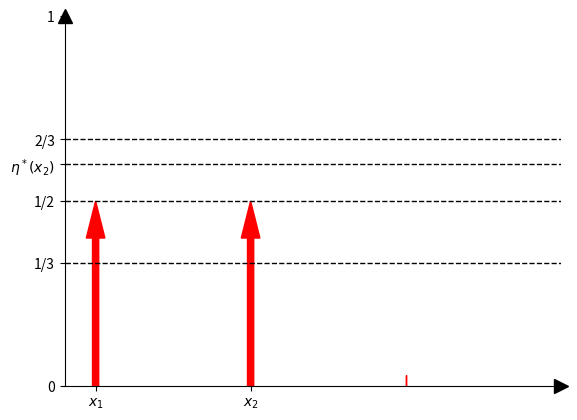

Write the Python code that produced this figure. (Note: this script raises an exception after producing the figure.)
"""

@author: andrewkof

Run example:
python3 Dirac_case2.py --h=0.3


Visit "Run examples" section of README for more info about the default values and choices.

"""
import argparse
import numpy as np
import matplotlib.pyplot as plt                                                                                 # Import required libraries
import matplotlib.animation as animation

parser = argparse.ArgumentParser(description='Dirac')
parser.add_argument('--h', default=0.1, type=float, help='[float] Position of η(x2) from 0.5')
args = parser.parse_args()
h = args.h

arrow1_goes_up = np.linspace(1/2-h,1/3,20)                                                                      # 20 equidistant frames for each arrow
arrow1_goes_down = np.linspace(1/2-h,1/2,20)[::-1]
arrow2_goes_up = np.linspace(1/2,1/2+h,20)
arrow2_goes_down = np.linspace(1/3, 1/2+h, 20)[::-1]
arrow3_goes_up = np.linspace(0, 1/3, 20)



fig, ax = plt.subplots()

ax.spines["right"].set_visible(False)                                                                           # Make invisible the top and right lines of
ax.spines["top"].set_visible(False)                                                                             # the frame

ax.plot((1), (0), ls="", marker=">", ms=10, color="k",transform=ax.get_yaxis_transform(), clip_on=False)        # Create 2 arrows on x,y axis
ax.plot((-0.1), (1), ls="", marker="^", ms=10, color="k",transform=ax.get_xaxis_transform(), clip_on=False)

plt.xlim(-0.1,1.5)                                                                                              # Limit frame, (x,y) = [-0.1,1.5]x[0,1]
plt.ylim(0,1)

patch1 = plt.Arrow(0,0,0,1/2,width=0.1,color='red')                                                             # Initialize 3 arrows
patch2 = plt.Arrow(0.5,0, 0,1/2,width=0.1,color='red')
patch3 = plt.Arrow(1,0, 0,0,width=0.1,color='red')
ax.add_patch(patch1)
ax.add_patch(patch2)
ax.add_patch(patch3)

plt.plot([-1, 2],[1/3,1/3],'--', linewidth=1,color = 'black')                                                   # Plot lines: y=1/3, y=1/2, y=2/3, y=1/2+h
plt.plot([-1, 2],[1/2,1/2],'--', linewidth=1,color = 'black')
plt.plot([-1, 2],[2/3,2/3],'--', linewidth=1,color = 'black')
plt.plot([-1, 2],[1/2+h,1/2+h],'--', linewidth=1,color = 'black')

plt.xticks([0,1/2])                                                                                             # Set x,y ticks
ax.set_xticklabels(['$x_1$','$x_2$'])
plt.yticks([0,1/3,1/2,2/3,1])
plt.yticks([0,1/3,1/2,1/2+h,2/3,1])
ax.set_yticklabels([0,'1/3','1/2','$\eta^*(x_2)$','2/3', 1])

def animate(i):
    global patch1,patch2,patch3
    ax.patches.remove(patch1)                                                                                   # Remove arrows to clear graph for next step
    ax.patches.remove(patch2)
    if i < 20:                                                                                                  # First 20 frames is "Mass Redistribution"

        plt.title('P => $\eta$*',fontsize=12)
        plt.suptitle('Mass Redistribution', fontweight="bold", fontsize=14)
        # fig.suptitle('Mass Redistribution',fontweight="bold",fontsize=14)
        patch1 = plt.Arrow(0,0,0,arrow1_goes_down[i],width=0.1,color='red')
        patch2 = plt.Arrow(0.5,0, 0,arrow2_goes_up[i],width=0.1,color='red')
        ax.add_patch(patch1)
        ax.add_patch(patch2)
        return patch1,patch2

    elif i >= 20:                                                                                               # Last 20 frames is "Mass Transfer"
        ax.patches.remove(patch3)
        plt.title('$\eta$* => Q',fontsize=12)
        plt.suptitle('Mass Transport', fontweight="bold", fontsize=14)
        # fig.suptitle('Mass Transfer',fontweight="bold", fontsize=14)
        plt.xticks([0,1/2,1])                                                                                   # Update xticks (x3 added)
        ax.set_xticklabels(['$x_1$','$x_2$','$x_3$'])
        patch1 = plt.Arrow(0,0,0,arrow1_goes_up[i-20],width=0.1,color='red')
        patch2 = plt.Arrow(0.5,0, 0,arrow2_goes_down[i-20],width=0.1,color='red')
        patch3 = plt.Arrow(1,0,0,arrow3_goes_up[i-20],width=0.1,color='red')
        ax.add_patch(patch1)
        ax.add_patch(patch2)
        ax.add_patch(patch3)

        return patch1,patch2,patch3
    
anim = animation.FuncAnimation(fig, animate, frames = 40,interval = 100)                                       # Create animation
anim.save('dirac_case2.gif', writer= animation.PillowWriter(fps=60))                                           # Save animation on current directory
#plt.show()
